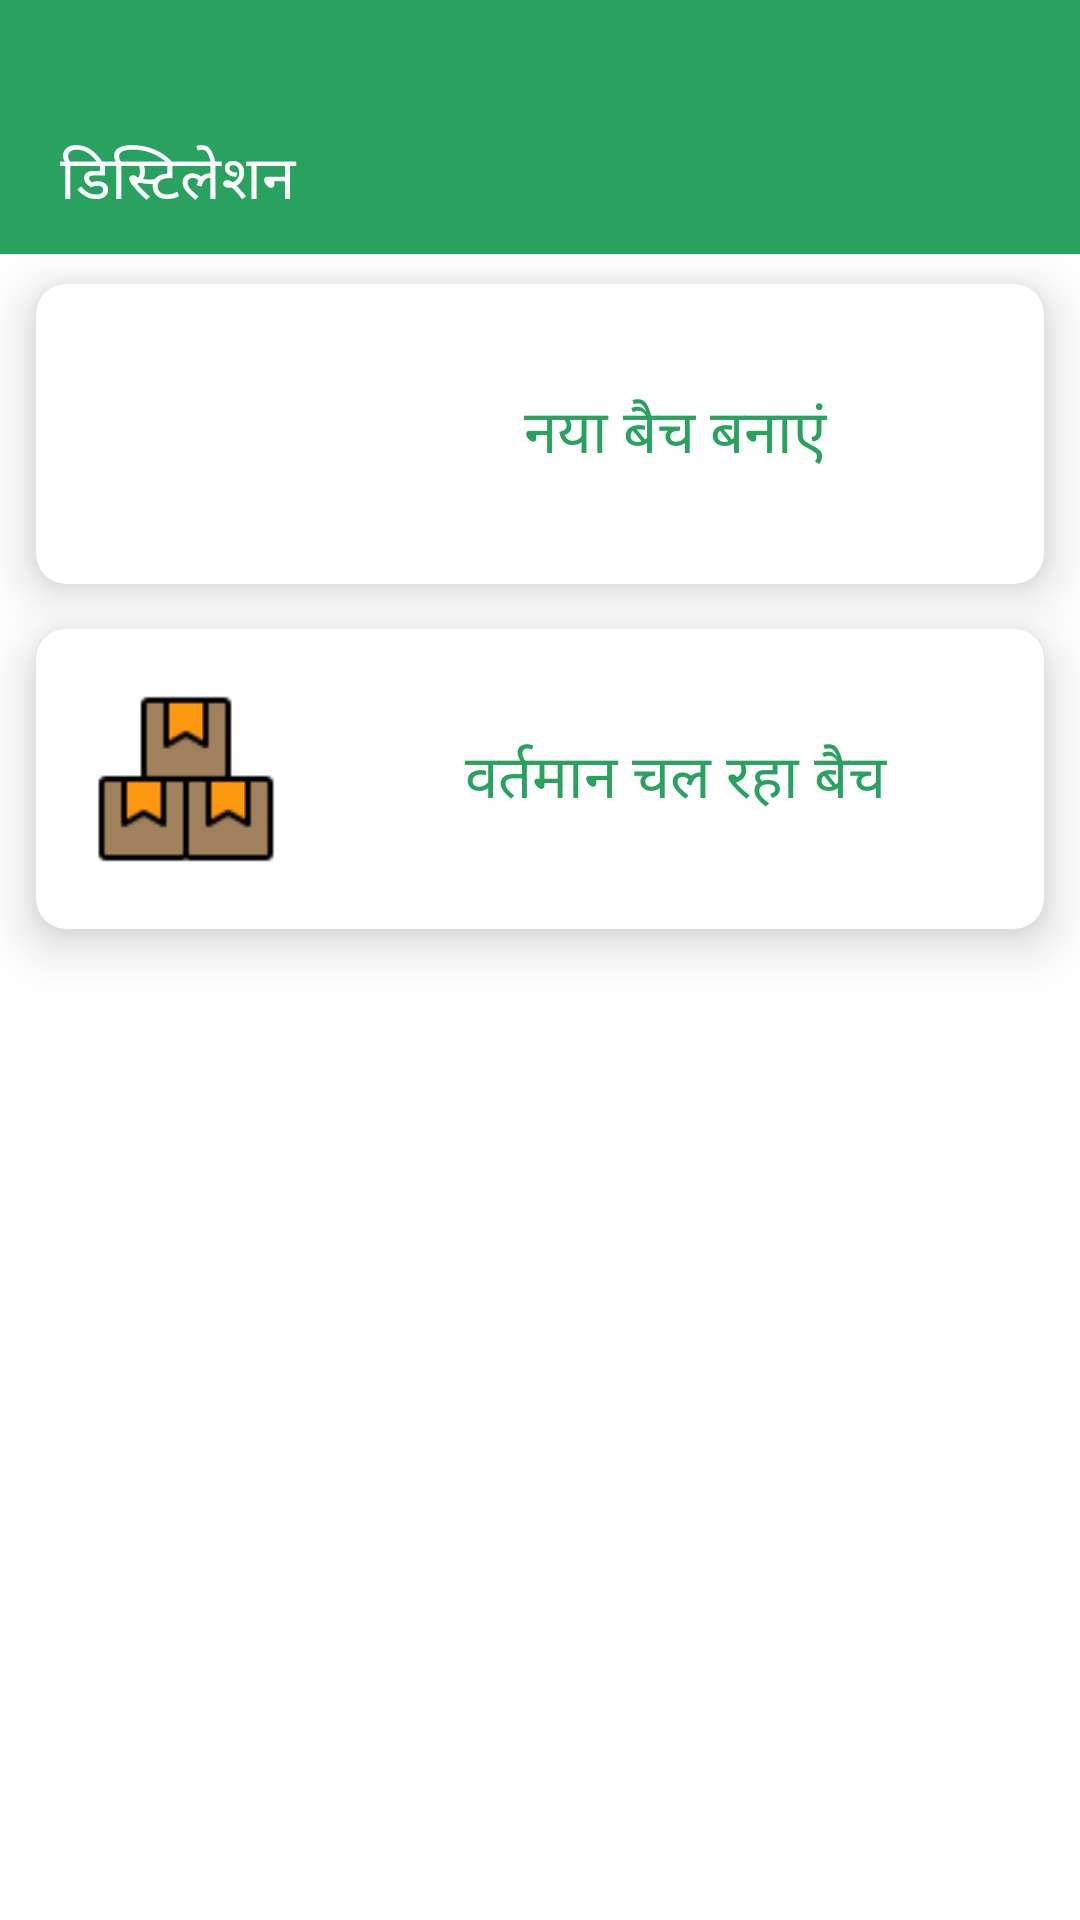

This screen was rendered from an Android layout file. Write that file and the resources it references.
<!-- AndroidManifest.xml: application theme Theme.AromaBox -->
<!-- res/layout/activity_distillation.xml -->
<?xml version="1.0" encoding="utf-8"?>
<LinearLayout xmlns:android="http://schemas.android.com/apk/res/android"
    xmlns:app="http://schemas.android.com/apk/res-auto"
    xmlns:tools="http://schemas.android.com/tools"
    android:layout_width="match_parent"
    android:layout_height="match_parent"
    android:orientation="vertical"
    tools:context=".Activity.DistillationActivity">
    <LinearLayout
        android:layout_width="match_parent"
        android:layout_height="wrap_content"
        android:orientation="vertical"
        android:background="@color/green">
        <LinearLayout
            android:layout_width="match_parent"
            android:layout_height="wrap_content"
            android:gravity="center"
            android:orientation="horizontal"
            android:layout_marginTop="45dp"
            android:layout_marginBottom="10dp"
            android:theme="@style/ThemeOverlay.AppCompat.DayNight.ActionBar">
            <ImageView
                android:id="@+id/backBtn"
                android:layout_width="wrap_content"
                android:layout_height="wrap_content"
                android:layout_marginLeft="10dp"
                android:clickable="true"
                android:foreground="?attr/selectableItemBackground"
                style="@style/backArrow"/>
            <TextView
                android:layout_width="wrap_content"
                android:layout_height="wrap_content"
                android:layout_weight="1"
                android:layout_marginLeft="10dp"
                android:text="@string/distillation"
                android:fontFamily="@font/roboto_bold"
                style="@style/toolbar"/>
        </LinearLayout>
    </LinearLayout>

    <LinearLayout
        android:layout_width="match_parent"
        android:layout_height="match_parent"
        android:orientation="vertical"
        android:background="@color/white">
        <androidx.cardview.widget.CardView
            android:id="@+id/newBatch"
            android:layout_width="match_parent"
            android:layout_height="wrap_content"
            android:layout_marginLeft="12dp"
            android:layout_marginTop="10dp"
            android:layout_marginRight="12dp"
            android:layout_gravity="center"
            android:layout_marginBottom="10dp"
            android:clickable="true"
            android:foreground="?attr/selectableItemBackground"
            app:cardElevation="10dp"
            android:padding="15dp"
            app:cardCornerRadius="10dp">
            <LinearLayout
                android:layout_width="match_parent"
                android:layout_height="wrap_content"
                android:layout_margin="10dp"
                android:orientation="horizontal">
                <ImageView
                    android:layout_width="80dp"
                    android:layout_height="80dp"
                    android:padding="10dp"
                    android:src="@drawable/icon_new_batch"/>
                <TextView
                    android:layout_width="wrap_content"
                    android:layout_height="wrap_content"
                    android:layout_marginLeft="10dp"
                    android:padding="10dp"
                    android:text="@string/newBatch"
                    android:layout_weight="1"
                    android:gravity="center"
                    android:layout_gravity="center"
                    style="@style/textBig"
                    android:textColor="@color/green"
                    android:fontFamily="@font/roboto_condensed_regular"/>
                </LinearLayout>
        </androidx.cardview.widget.CardView>
        <androidx.cardview.widget.CardView
            android:id="@+id/exitingBatch"
            android:layout_width="match_parent"
            android:layout_height="wrap_content"
            android:layout_marginLeft="12dp"
            android:layout_marginTop="5dp"
            android:layout_marginRight="12dp"
            android:layout_gravity="center"
            android:layout_marginBottom="20dp"
            android:clickable="true"
            android:foreground="?attr/selectableItemBackground"
            app:cardElevation="10dp"
            android:padding="15dp"
            app:cardCornerRadius="10dp">
            <LinearLayout
                android:layout_width="match_parent"
                android:layout_height="wrap_content"
                android:layout_margin="10dp"
                android:orientation="horizontal">
                <ImageView
                    android:layout_width="80dp"
                    android:layout_height="80dp"
                    android:padding="10dp"
                    android:src="@drawable/icon_ex_batch"/>
                <TextView
                    android:layout_width="wrap_content"
                    android:layout_height="wrap_content"
                    android:layout_marginLeft="10dp"
                    android:padding="10dp"
                    android:text="@string/exitingBatch"
                    android:layout_weight="1"
                    android:gravity="center"
                    android:layout_gravity="center"
                    style="@style/textBig"
                    android:textColor="@color/green"
                    android:fontFamily="@font/roboto_condensed_regular"/>
            </LinearLayout>
        </androidx.cardview.widget.CardView>
    </LinearLayout>
</LinearLayout>
<!-- resources referenced by this layout -->
<resources>
  <color name="green">#29a25f</color>
  <color name="white">#FFFFFFFF</color>
  <!-- drawable icon_ex_batch: png bitmap (drawable-v24, 744 bytes) -->
  <string name="distillation">डिस्टिलेशन</string>
  <string name="exitingBatch">वर्तमान चल रहा बैच</string>
  <string name="newBatch">नया बैच बनाएं</string>
  <style name="backArrow">
          <item name="android:width">18dp</item>
          <item name="android:height">18dp</item>
          <item name="android:src">@drawable/back_icon</item>
      </style>
  <style name="textBig">
          <item name="android:textSize">20dp</item>
      </style>
  <style name="toolbar">
          <item name="android:textSize">20dp</item>
          <item name="android:textColor">@color/white</item>
      </style>
  <style name="Theme.AromaBox" parent="Theme.MaterialComponents.DayNight.NoActionBar">
          
          <item name="colorPrimary">@color/green</item>
          <item name="colorPrimaryVariant">@color/purple_700</item>
          <item name="colorOnPrimary">@color/white</item>
          
          <item name="colorSecondary">@color/teal_200</item>
          <item name="colorSecondaryVariant">@color/teal_700</item>
          <item name="colorOnSecondary">@color/black</item>
          
  
  
          <item name="android:windowTranslucentStatus">true</item>
          
      </style>
  <color name="purple_700">#FF3700B3</color>
  <color name="teal_200">#29a25f</color>
  <color name="teal_700">#FF018786</color>
  <color name="black">#FF000000</color>
</resources>
